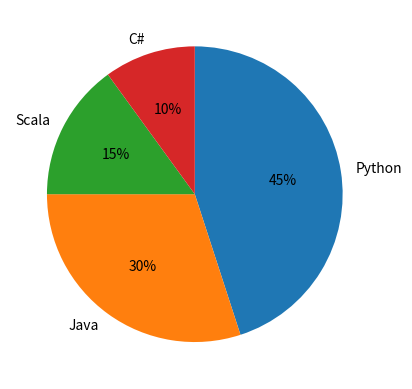

The matplotlib source for this figure:
import matplotlib.pyplot as plt

labels = ('Python', 'Java', 'Scala', 'C#')
sizes = [45.0, 30.0, 15.0, 10.0]
# autopct: takes a string (or function) to be used to format the numeric values
plt.pie(
    sizes,
    labels=labels,
    autopct='%1.f%%',
    counterclock=False,
    startangle=90
)

plt.show()
